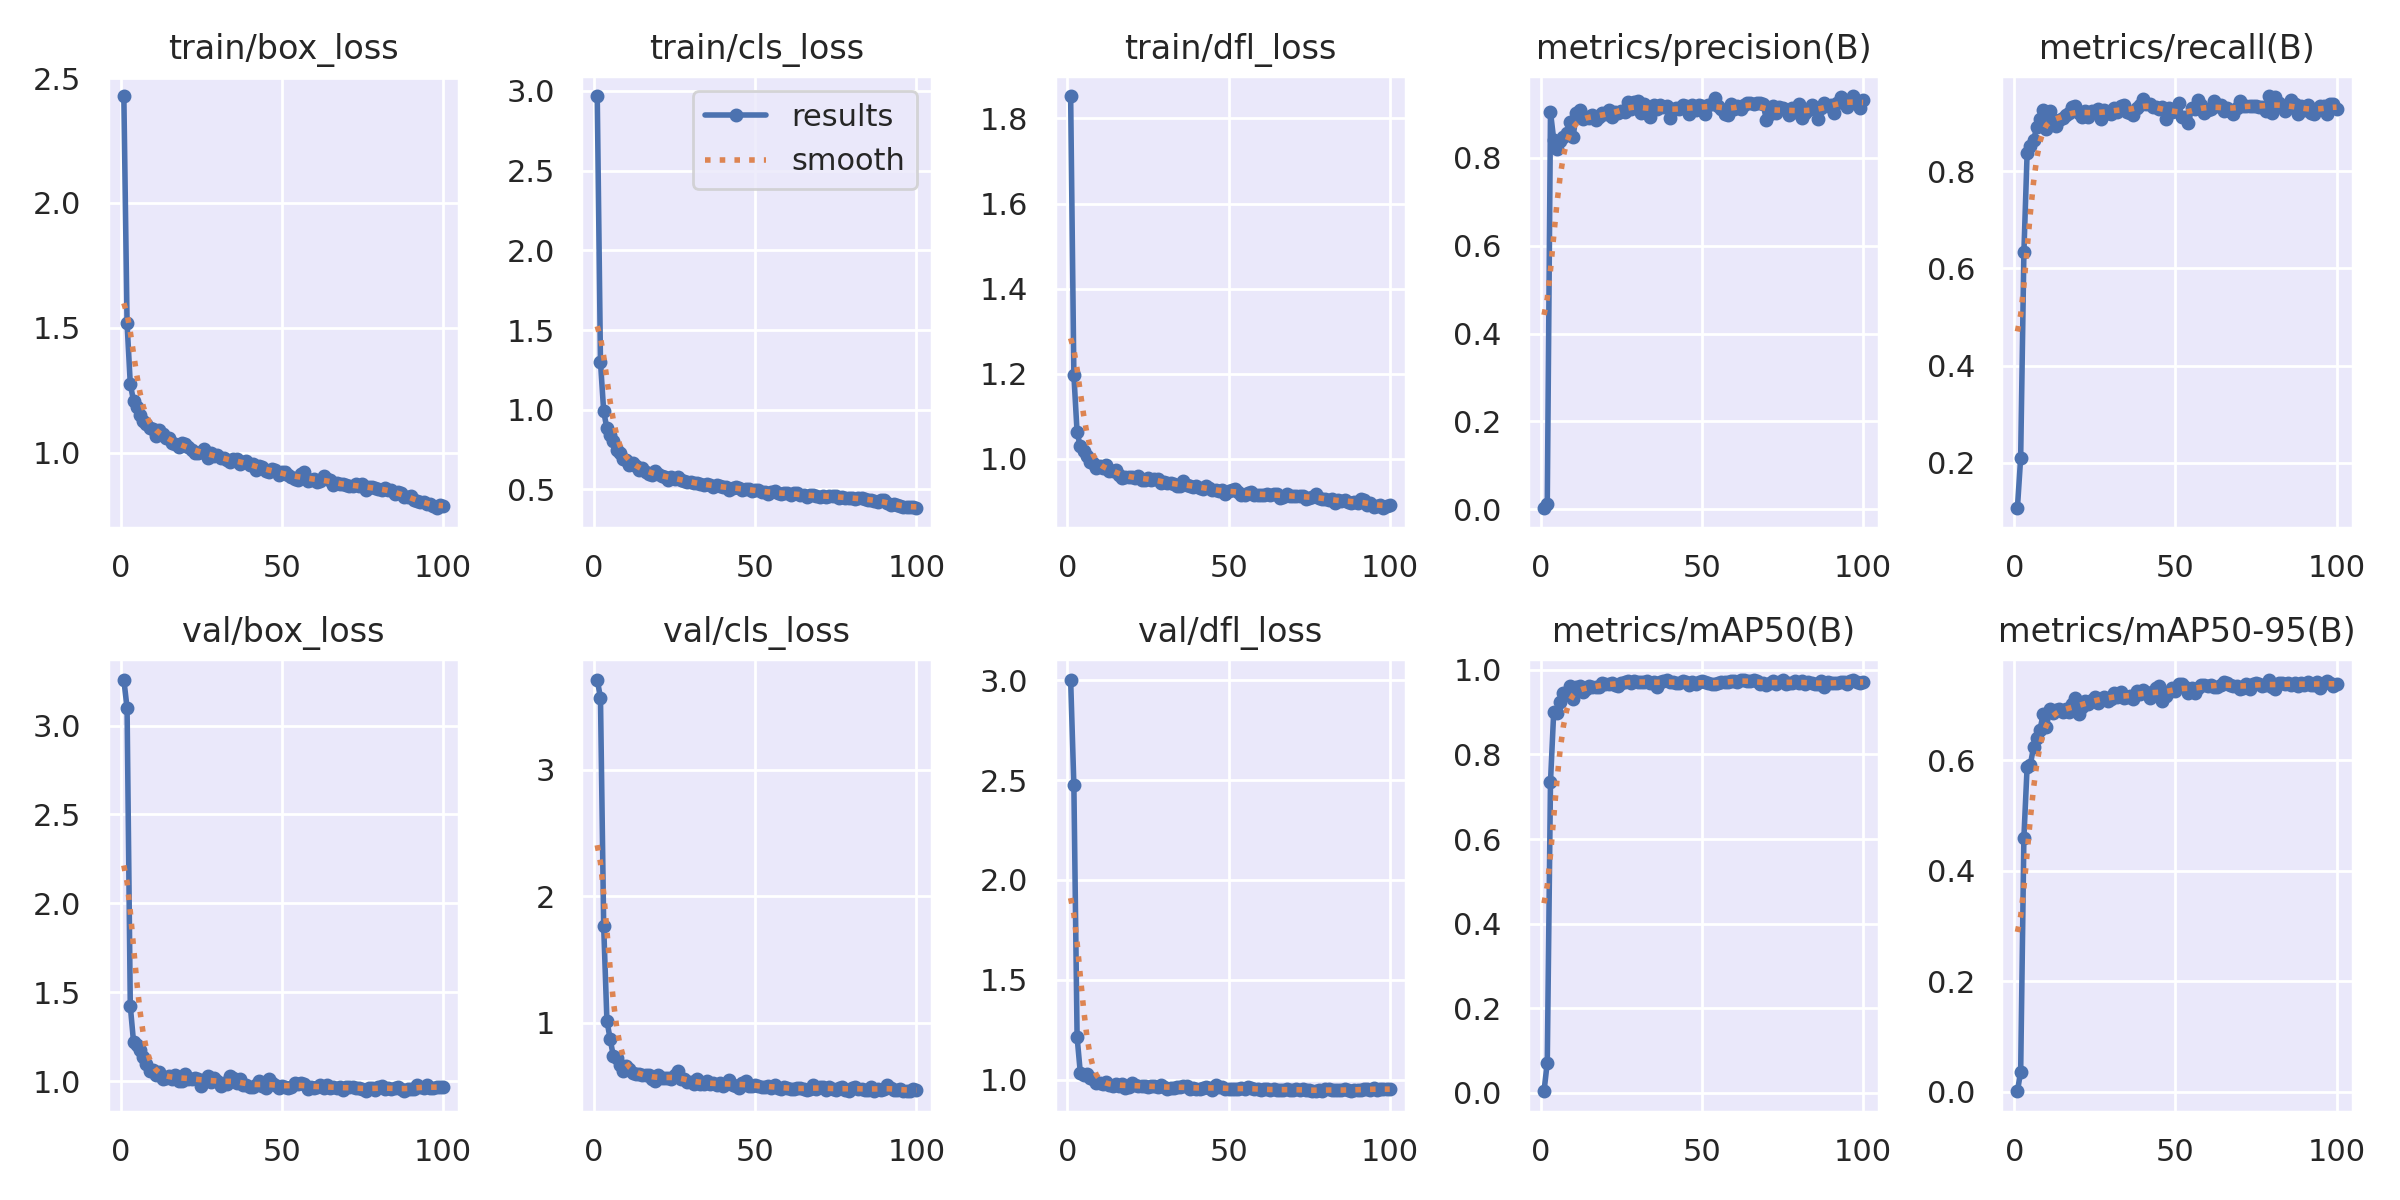

Values plotted in this chart, from the file beside it:
epoch, train/box_loss, train/cls_loss, train/dfl_loss, metrics/precision(B), metrics/recall(B), metrics/mAP50(B), metrics/mAP50-95(B), val/box_loss, val/cls_loss, val/dfl_loss, lr/pg0, lr/pg1, lr/pg2
1, 2.428, 2.967, 1.852, 0.00374, 0.1078, 0.00368, 0.00134, 3.258, 3.709, 3.002, 0.00032, 0.00032, 0.00032
2, 1.518, 1.3, 1.198, 0.01154, 0.2102, 0.07111, 0.03602, 3.099, 3.567, 2.475, 0.0006541, 0.0006541, 0.0006541
3, 1.275, 0.9898, 1.063, 0.9039, 0.6329, 0.7356, 0.4598, 1.424, 1.762, 1.213, 0.000982, 0.000982, 0.000982
4, 1.208, 0.8823, 1.029, 0.8417, 0.8367, 0.9005, 0.5876, 1.222, 1.019, 1.034, 0.001304, 0.001304, 0.001304
5, 1.182, 0.8391, 1.018, 0.8201, 0.8513, 0.8992, 0.5915, 1.204, 0.8719, 1.024, 0.00162, 0.00162, 0.00162
6, 1.152, 0.8009, 1.008, 0.8394, 0.8634, 0.9231, 0.6233, 1.175, 0.7378, 1.025, 0.00191, 0.00191, 0.00191
7, 1.126, 0.7457, 0.9919, 0.8477, 0.8911, 0.9446, 0.6405, 1.138, 0.7216, 1.009, 0.001892, 0.001892, 0.001892
8, 1.116, 0.7276, 0.9916, 0.8559, 0.9082, 0.945, 0.655, 1.096, 0.6684, 1.001, 0.001874, 0.001874, 0.001874
9, 1.098, 0.6907, 0.9785, 0.8827, 0.9264, 0.9626, 0.6837, 1.058, 0.622, 0.9825, 0.001856, 0.001856, 0.001856
10, 1.094, 0.685, 0.983, 0.8465, 0.8869, 0.9314, 0.66, 1.061, 0.659, 0.9842, 0.001838, 0.001838, 0.001838
11, 1.068, 0.6548, 0.9777, 0.9012, 0.9246, 0.9595, 0.692, 1.034, 0.6396, 0.9787, 0.00182, 0.00182, 0.00182
12, 1.089, 0.6664, 0.9861, 0.9086, 0.905, 0.9617, 0.6856, 1.054, 0.6074, 0.9872, 0.001802, 0.001802, 0.001802
13, 1.076, 0.6479, 0.9728, 0.8876, 0.8933, 0.9489, 0.69, 1.013, 0.5969, 0.9711, 0.001784, 0.001784, 0.001784
14, 1.058, 0.6243, 0.9721, 0.8935, 0.9044, 0.956, 0.6928, 1.017, 0.594, 0.9657, 0.001766, 0.001766, 0.001766
15, 1.06, 0.6316, 0.9749, 0.8913, 0.91, 0.9625, 0.6877, 1.032, 0.5912, 0.9769, 0.001748, 0.001748, 0.001748
16, 1.039, 0.6073, 0.9613, 0.8968, 0.9146, 0.9594, 0.6924, 1.012, 0.5904, 0.9684, 0.00173, 0.00173, 0.00173
17, 1.034, 0.5991, 0.9554, 0.8852, 0.92, 0.9606, 0.6862, 1.035, 0.5861, 0.9767, 0.001712, 0.001712, 0.001712
18, 1.022, 0.5911, 0.958, 0.892, 0.9317, 0.9592, 0.7012, 1.004, 0.5579, 0.9583, 0.001694, 0.001694, 0.001694
19, 1.038, 0.6169, 0.958, 0.9023, 0.9338, 0.9692, 0.7113, 1.003, 0.5439, 0.9643, 0.001676, 0.001676, 0.001676
20, 1.037, 0.5946, 0.958, 0.8997, 0.9194, 0.966, 0.6832, 1.043, 0.5853, 0.9835, 0.001658, 0.001658, 0.001658
21, 1.022, 0.5851, 0.9555, 0.9095, 0.9117, 0.9663, 0.6966, 1.013, 0.562, 0.9717, 0.00164, 0.00164, 0.00164
22, 1.012, 0.5772, 0.96, 0.8936, 0.9236, 0.9684, 0.7069, 1.013, 0.5667, 0.9668, 0.001622, 0.001622, 0.001622
23, 0.9985, 0.5587, 0.9511, 0.904, 0.9114, 0.9647, 0.7013, 1.02, 0.5613, 0.9666, 0.001604, 0.001604, 0.001604
24, 0.9972, 0.5756, 0.9505, 0.9031, 0.9242, 0.9626, 0.7091, 1.01, 0.5535, 0.9681, 0.001586, 0.001586, 0.001586
25, 1.004, 0.5669, 0.9551, 0.9057, 0.9222, 0.9691, 0.7136, 0.9758, 0.5852, 0.9604, 0.001568, 0.001568, 0.001568
26, 1.016, 0.5811, 0.9497, 0.9043, 0.9285, 0.9711, 0.7039, 1.007, 0.6233, 0.9677, 0.00155, 0.00155, 0.00155
27, 0.9806, 0.56, 0.9532, 0.9274, 0.9082, 0.9738, 0.7097, 1.032, 0.5565, 0.9674, 0.001532, 0.001532, 0.001532
28, 0.9975, 0.555, 0.953, 0.9117, 0.9258, 0.9697, 0.7148, 0.9975, 0.5538, 0.9603, 0.001514, 0.001514, 0.001514
29, 0.9862, 0.5475, 0.9444, 0.9279, 0.9196, 0.9728, 0.7069, 1.017, 0.5366, 0.9718, 0.001496, 0.001496, 0.001496
30, 0.9897, 0.5466, 0.946, 0.9287, 0.9174, 0.9719, 0.7112, 0.9995, 0.5367, 0.9628, 0.001478, 0.001478, 0.001478
31, 0.9778, 0.5389, 0.9441, 0.9026, 0.9306, 0.9718, 0.7205, 0.9747, 0.5188, 0.9547, 0.00146, 0.00146, 0.00146
32, 0.9784, 0.5384, 0.9428, 0.9218, 0.9221, 0.9718, 0.7141, 0.9885, 0.5562, 0.9586, 0.001442, 0.001442, 0.001442
33, 0.9702, 0.5362, 0.9408, 0.9086, 0.934, 0.975, 0.7228, 0.987, 0.518, 0.9587, 0.001424, 0.001424, 0.001424
34, 0.9617, 0.5274, 0.9363, 0.893, 0.9355, 0.9697, 0.7115, 1.028, 0.5193, 0.9644, 0.001406, 0.001406, 0.001406
35, 0.9747, 0.5321, 0.9361, 0.9205, 0.921, 0.9714, 0.7139, 1.019, 0.5419, 0.963, 0.001388, 0.001388, 0.001388
36, 0.9736, 0.5295, 0.9485, 0.9121, 0.9194, 0.96, 0.715, 0.9918, 0.5173, 0.9655, 0.00137, 0.00137, 0.00137
37, 0.9542, 0.5179, 0.9381, 0.9195, 0.9148, 0.9724, 0.7105, 1.011, 0.5247, 0.9656, 0.001352, 0.001352, 0.001352
38, 0.9631, 0.5264, 0.9366, 0.9149, 0.9306, 0.974, 0.7248, 0.9803, 0.5087, 0.9546, 0.001334, 0.001334, 0.001334
39, 0.9671, 0.5219, 0.9344, 0.9174, 0.937, 0.9769, 0.7191, 0.9813, 0.5275, 0.9588, 0.001316, 0.001316, 0.001316
40, 0.9524, 0.5128, 0.9369, 0.891, 0.9477, 0.9704, 0.7262, 0.9667, 0.502, 0.9523, 0.001298, 0.001298, 0.001298
41, 0.9531, 0.5147, 0.9327, 0.908, 0.9378, 0.9705, 0.7227, 0.9699, 0.5202, 0.9538, 0.00128, 0.00128, 0.00128
42, 0.9304, 0.4972, 0.9285, 0.9126, 0.9381, 0.9692, 0.7122, 0.9813, 0.5465, 0.9588, 0.001262, 0.001262, 0.001262
43, 0.9475, 0.509, 0.9366, 0.9123, 0.932, 0.97, 0.7228, 1.004, 0.5128, 0.9613, 0.001244, 0.001244, 0.001244
44, 0.9418, 0.5178, 0.9314, 0.9197, 0.9328, 0.9746, 0.7299, 0.9712, 0.5038, 0.9569, 0.001226, 0.001226, 0.001226
45, 0.9253, 0.5066, 0.9266, 0.9172, 0.9285, 0.9707, 0.7334, 0.9593, 0.4895, 0.9469, 0.001208, 0.001208, 0.001208
46, 0.9245, 0.4988, 0.9261, 0.9, 0.9317, 0.9647, 0.7076, 1.014, 0.525, 0.9713, 0.00119, 0.00119, 0.00119
47, 0.9353, 0.5043, 0.9258, 0.9214, 0.9072, 0.9712, 0.7158, 0.9886, 0.5406, 0.961, 0.001172, 0.001172, 0.001172
48, 0.929, 0.5043, 0.9267, 0.9092, 0.9306, 0.9658, 0.7233, 0.9784, 0.5054, 0.9606, 0.001154, 0.001154, 0.001154
49, 0.9115, 0.4873, 0.9165, 0.921, 0.9207, 0.9709, 0.731, 0.9631, 0.504, 0.9508, 0.001136, 0.001136, 0.001136
50, 0.9236, 0.496, 0.9244, 0.9174, 0.9247, 0.9732, 0.7241, 0.976, 0.5067, 0.9538, 0.001118, 0.001118, 0.001118
51, 0.9222, 0.4977, 0.9271, 0.8999, 0.9406, 0.9706, 0.7381, 0.9666, 0.4994, 0.9528, 0.0011, 0.0011, 0.0011
52, 0.9118, 0.487, 0.9299, 0.9213, 0.9103, 0.9697, 0.7373, 0.9639, 0.4969, 0.9513, 0.001082, 0.001082, 0.001082
53, 0.9014, 0.4814, 0.9217, 0.9225, 0.9114, 0.9678, 0.7312, 0.9689, 0.4943, 0.9523, 0.001064, 0.001064, 0.001064
54, 0.8945, 0.4739, 0.9164, 0.9366, 0.8986, 0.9659, 0.7217, 0.9913, 0.5039, 0.9585, 0.001046, 0.001046, 0.001046
55, 0.8912, 0.4838, 0.9164, 0.9177, 0.9306, 0.9703, 0.7307, 0.9848, 0.4896, 0.9534, 0.001028, 0.001028, 0.001028
56, 0.9154, 0.4909, 0.9208, 0.9119, 0.9276, 0.9707, 0.7207, 0.9906, 0.5101, 0.9616, 0.00101, 0.00101, 0.00101
57, 0.9228, 0.4795, 0.9225, 0.8991, 0.9466, 0.9713, 0.7306, 0.9827, 0.4889, 0.9572, 0.000992, 0.000992, 0.000992
58, 0.886, 0.4701, 0.9159, 0.8983, 0.937, 0.9705, 0.7363, 0.9578, 0.4802, 0.9503, 0.000974, 0.000974, 0.000974
59, 0.8918, 0.477, 0.9149, 0.9218, 0.92, 0.9738, 0.7349, 0.9692, 0.4941, 0.9535, 0.000956, 0.000956, 0.000956
60, 0.8948, 0.4758, 0.9165, 0.9123, 0.9253, 0.9739, 0.7338, 0.9623, 0.4836, 0.9463, 0.000938, 0.000938, 0.000938
... 40 more rows
